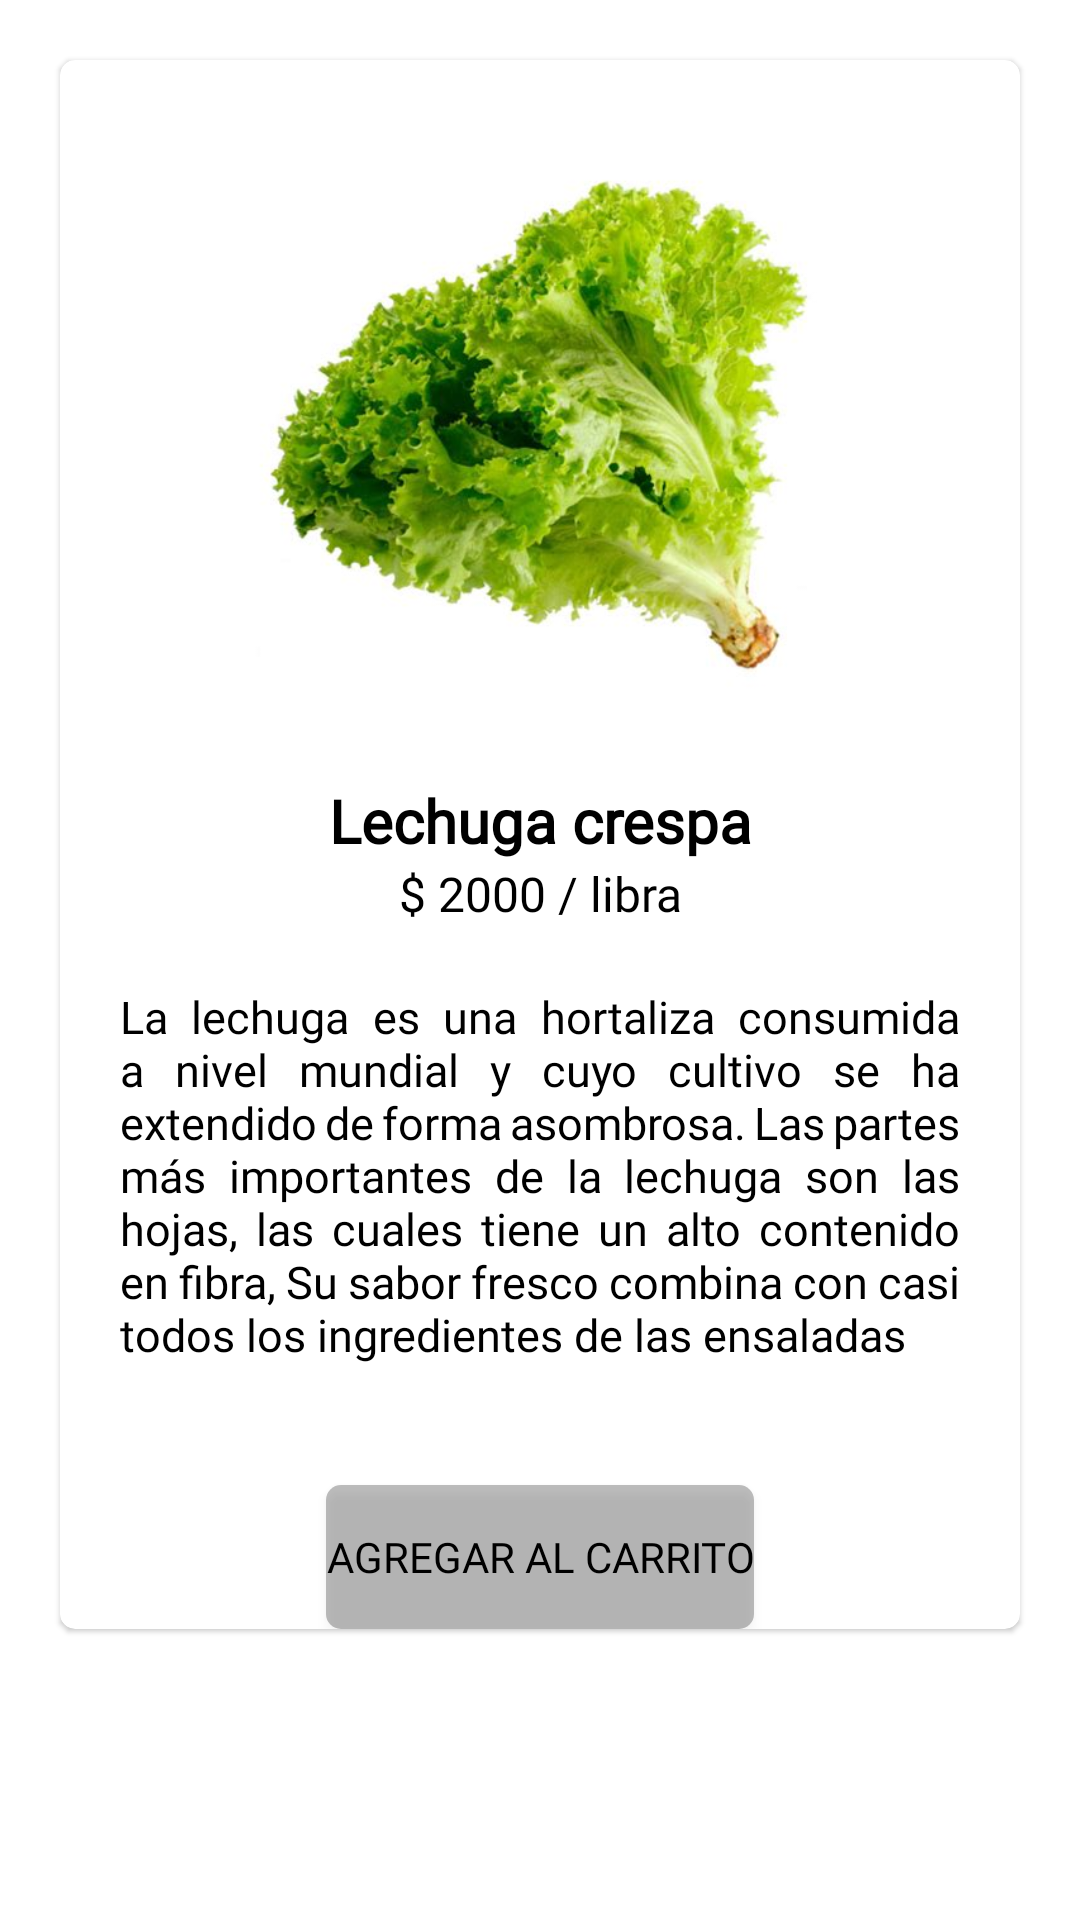

The Android layout XML behind this screen, and the referenced resources:
<!-- AndroidManifest.xml: application theme Theme.AgroMarkt -->
<!-- res/layout/fragment_dashboard_detail_dialog.xml -->
<?xml version="1.0" encoding="utf-8"?>
<androidx.coordinatorlayout.widget.CoordinatorLayout
    android:layout_width="match_parent"
    android:layout_height="match_parent"
    xmlns:android="http://schemas.android.com/apk/res/android"
    xmlns:app="http://schemas.android.com/apk/res-auto">

    <FrameLayout
        android:layout_width="match_parent"
        android:layout_height="match_parent">

        <ScrollView
            android:layout_width="match_parent"
            android:layout_height="match_parent">

            <LinearLayout
                android:layout_width="match_parent"
                android:layout_height="wrap_content"
                android:orientation="vertical">

                <androidx.cardview.widget.CardView
                    android:layout_width="match_parent"
                    android:layout_height="wrap_content"
                    app:cardCornerRadius="@dimen/cardCornerRadius"
                    app:cardElevation="@dimen/cardElevation"
                    android:layout_margin="@dimen/DefaultLayoutMargin">

                    <LinearLayout
                        android:layout_width="match_parent"
                        android:layout_height="wrap_content"
                        android:orientation="vertical">

                        <ImageView
                            android:layout_width="match_parent"
                            android:layout_height="@dimen/heightImageProduct"
                            android:src="@drawable/lechuga_crespa"
                            android:layout_margin="@dimen/DefaultLayoutMargin"/>

                        <TextView
                            android:layout_width="match_parent"
                            android:layout_height="wrap_content"
                            android:text="@string/lechugaCrespa"
                            android:textStyle="bold"
                            android:gravity="center_horizontal"
                            android:textSize="@dimen/sizeNameProduct"
                            android:fontFamily="@font/rubik_variablefont_wght"
                            android:textColor="@color/primaryTextColor"/>

                        <TextView
                            android:layout_width="match_parent"
                            android:layout_height="wrap_content"
                            android:text="@string/priceLettuce"
                            android:gravity="center_horizontal"
                            android:textSize="@dimen/sizePriceProduct"
                            android:fontFamily="@font/rubik_variablefont_wght"
                            android:textColor="@color/primaryTextColor"/>

                        <TextView
                            android:id="@+id/tvHome"
                            android:layout_width="match_parent"
                            android:layout_height="wrap_content"
                            android:layout_margin="@dimen/DefaultLayoutMargin"
                            android:fontFamily="@font/rubik_variablefont_wght"
                            android:gravity="fill_horizontal"
                            android:text="@string/productDescription"
                            android:textColor="@color/primaryTextColor"
                            android:justificationMode="inter_word"
                            android:textSize="@dimen/textSizeContent" />
                        <Button
                            android:id="@+id/btBuyProduct"
                            android:layout_width="wrap_content"
                            android:layout_height="wrap_content"
                            android:layout_gravity="center_horizontal"
                            android:text="@string/btAddProduct"
                            android:fontFamily="@font/rubik_variablefont_wght"
                            android:textColor="@color/primaryTextColor"
                            android:layout_marginTop="@dimen/DefaultLayoutMargin"
                            android:background="@drawable/my_button_up"
                            android:elevation="2dp"/>

                    </LinearLayout>


                </androidx.cardview.widget.CardView>
            </LinearLayout>
        </ScrollView>

    </FrameLayout>


</androidx.coordinatorlayout.widget.CoordinatorLayout>
<!-- resources referenced by this layout -->
<resources>
  <color name="primaryTextColor">#FF000000</color>
  <dimen name="DefaultLayoutMargin">20dp</dimen>
  <dimen name="cardCornerRadius">5dp</dimen>
  <dimen name="cardElevation">1dp</dimen>
  <dimen name="heightImageProduct">200dp</dimen>
  <dimen name="sizeNameProduct">20sp</dimen>
  <dimen name="sizePriceProduct">16sp</dimen>
  <dimen name="textSizeContent">15sp</dimen>
  <!-- drawable lechuga_crespa: jpeg bitmap (drawable, 31002 bytes) -->
  <!-- drawable my_button_up (drawable) -->
  <?xml version="1.0" encoding="utf-8"?>
  <shape
      xmlns:android="http://schemas.android.com/apk/res/android"
      android:shape="rectangle">
      <solid android:color="#42000000" />
      <corners android:radius="5dp"/>
  </shape>
  <string name="btAddProduct">Agregar al carrito</string>
  <string name="lechugaCrespa">Lechuga crespa</string>
  <string name="priceLettuce">$ 2000 / libra</string>
  <string name="productDescription">La lechuga es una hortaliza consumida a nivel mundial y cuyo cultivo se ha extendido de forma asombrosa. Las partes más importantes de la lechuga son las hojas, las cuales tiene un alto contenido en fibra, Su sabor fresco combina con casi todos los ingredientes de las ensaladas</string>
  <style name="Theme.AgroMarkt" parent="Theme.MaterialComponents.DayNight.DarkActionBar">
          
          <item name="colorPrimary">@color/primaryColor</item>
          <item name="colorPrimaryVariant">@color/primaryLightColor</item>
          <item name="colorOnPrimary">@color/secondaryTextColor</item>
          
          <item name="colorSecondary">@color/secondaryColor</item>
          <item name="colorSecondaryVariant">@color/secondaryLightColor</item>
          <item name="colorOnSecondary">@color/secondaryTextColor</item>
          
          <item name="android:statusBarColor" tools:targetApi="l">?attr/colorPrimaryVariant</item>
          
          
  
      </style>
  <color name="primaryColor">#C5A3FF</color>
  <color name="primaryLightColor">#01A58D</color>
  <color name="secondaryTextColor">#FFFFFFFF</color>
  <color name="secondaryColor">#F7715D</color>
  <color name="secondaryLightColor">#594A46</color>
</resources>
